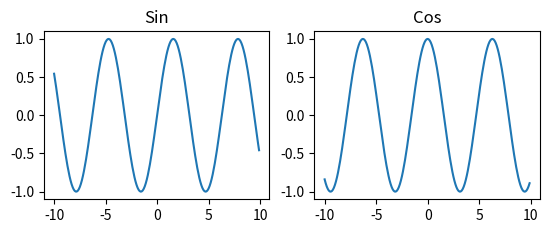

Recreate this plot in Python.
import numpy
import numpy as np
# Создайте двумерный массив размером (3, 4):
# [[ 1  2  3  4]
#  [ 5  6  7  8]
#  [ 9 10 11 12]]
#
# С помощью среза получите массив, состоящий из первых двух строк и
# столбцов 1 и 2, т.е. на выходе должен получится следующий массив размером (2, 2):
# [[2 3]
#  [6 7]]

arr = np.array([[1, 2, 3, 4], [5, 6, 7, 8], [9, 10, 11, 12]])
sliced_arr = [[*arr[0][1:3]],
              [*arr[1][1:3]]]
print(sliced_arr[0])
print(sliced_arr[1])

# Отобразить два графика функций sin(x) и cos(x) в одном окне (используйте функцию
# subplot из пакета matplotlib.pyplot.) В простейшем варианте вот так должен выглядеть
# ваш результат: ( Картинку вставить не могу, но тут 2 графика синусоида и косинусоида )

from matplotlib import pyplot as plt

arrange = np.arange(-10, 10, 0.1)
sin = np.sin(arrange)
cos = np.cos(arrange)

sp = plt.subplot(221)
plt.plot(arrange, sin)
plt.title('Sin')

sp1 = plt.subplot(222)
plt.plot(arrange, cos)
plt.title('Cos')


plt.show()

